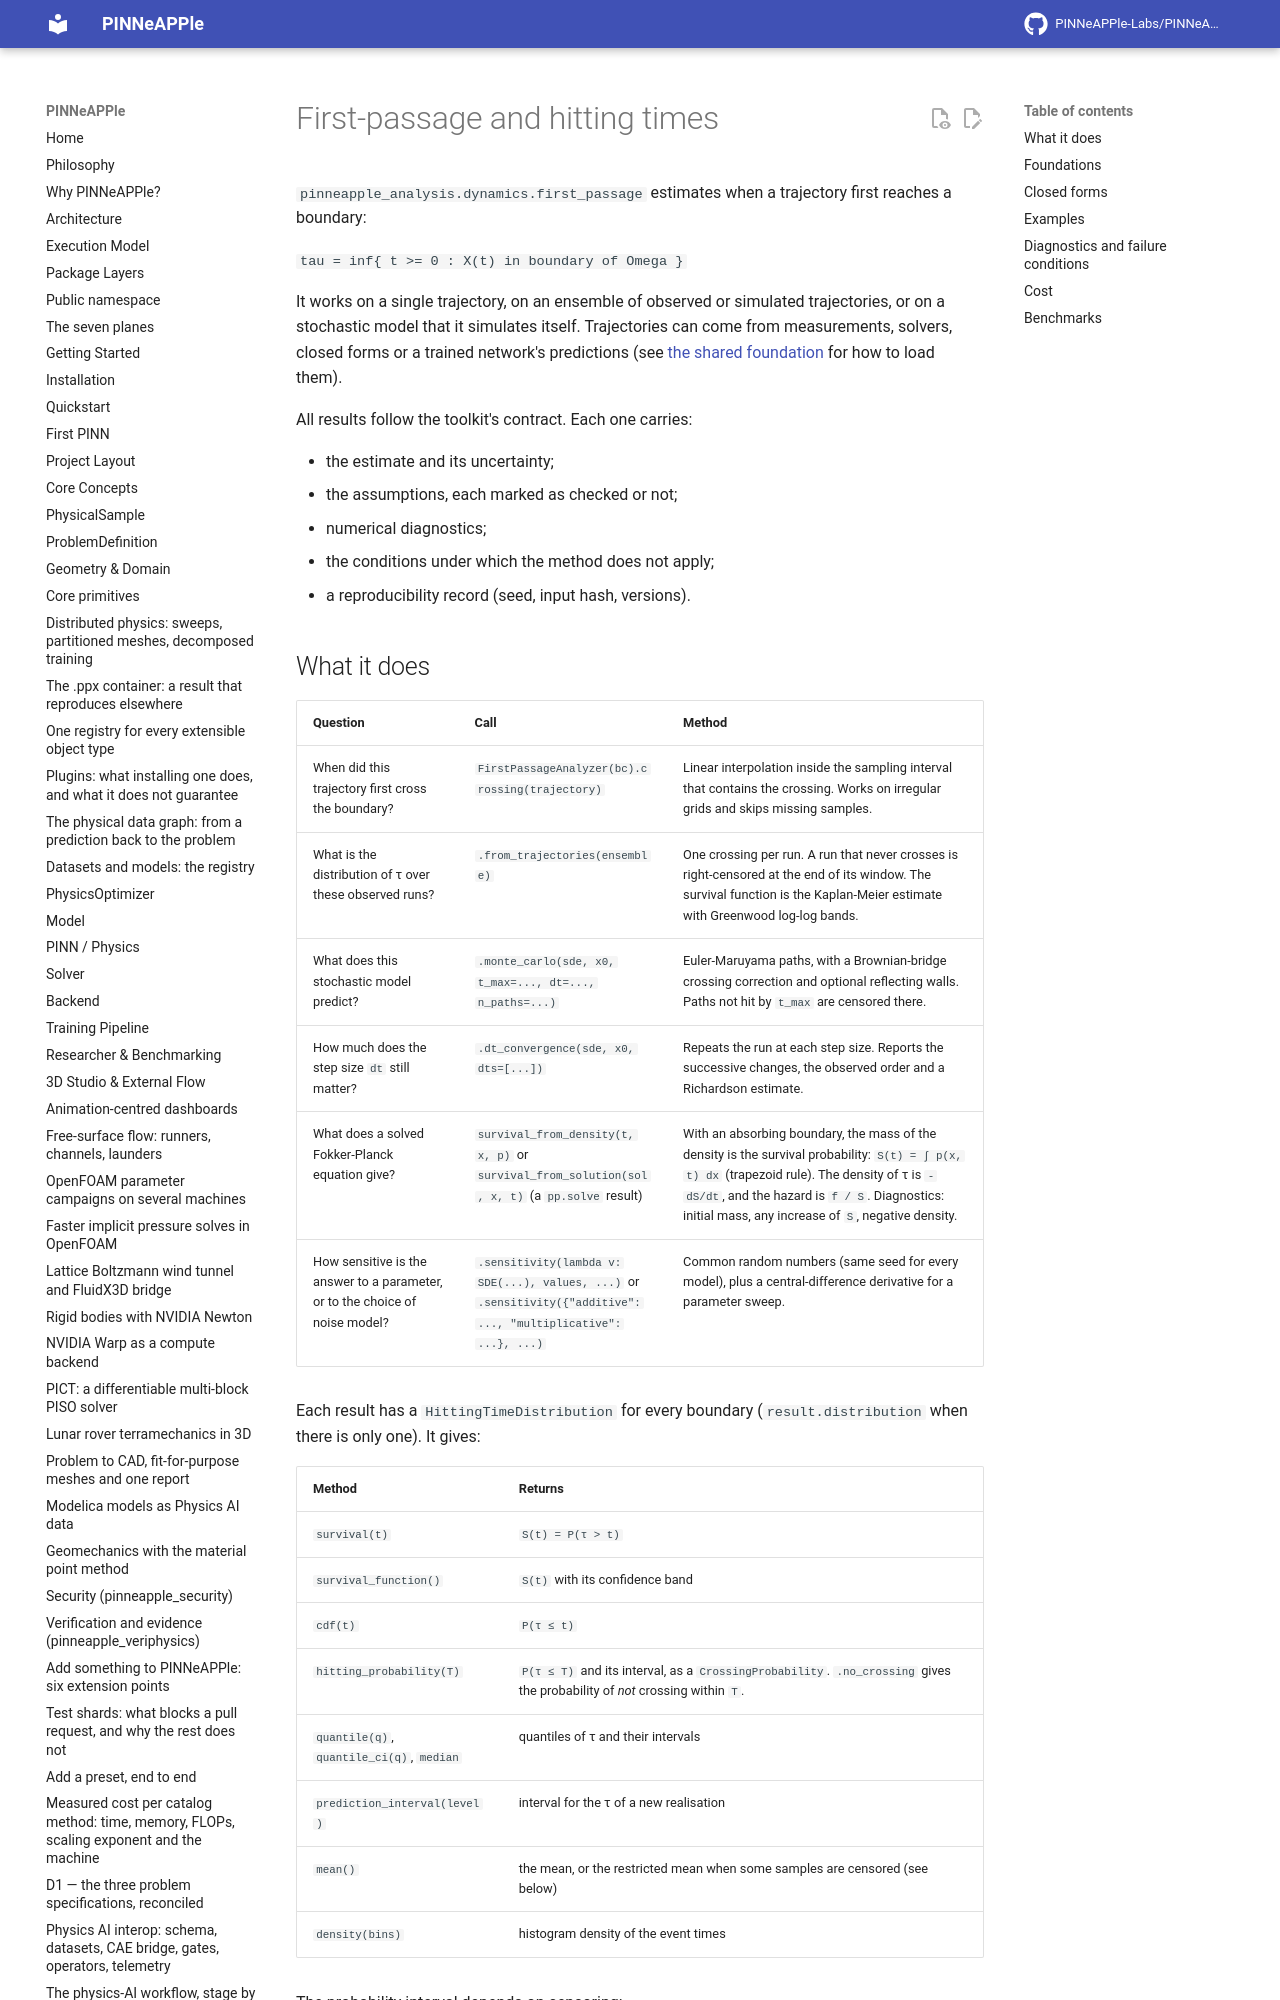

repository: PINNeAPPle-Labs/PINNeAPPle · page: guides/dynamics_first_passage/index.html · generator: mkdocs

# First-passage and hitting times

`pinneapple_analysis.dynamics.first_passage` estimates when a trajectory first reaches a boundary:

`tau = inf{ t >= 0 : X(t) in boundary of Omega }`

It works on a single trajectory, on an ensemble of observed or simulated trajectories, or on a stochastic model that
it simulates itself. Trajectories can come from measurements, solvers, closed forms or a trained network's
predictions (see [the shared foundation](dynamics_toolkit.md) for how to load them).

All results follow the toolkit's contract. Each one carries:

- the estimate and its uncertainty;
- the assumptions, each marked as checked or not;
- numerical diagnostics;
- the conditions under which the method does not apply;
- a reproducibility record (seed, input hash, versions).
